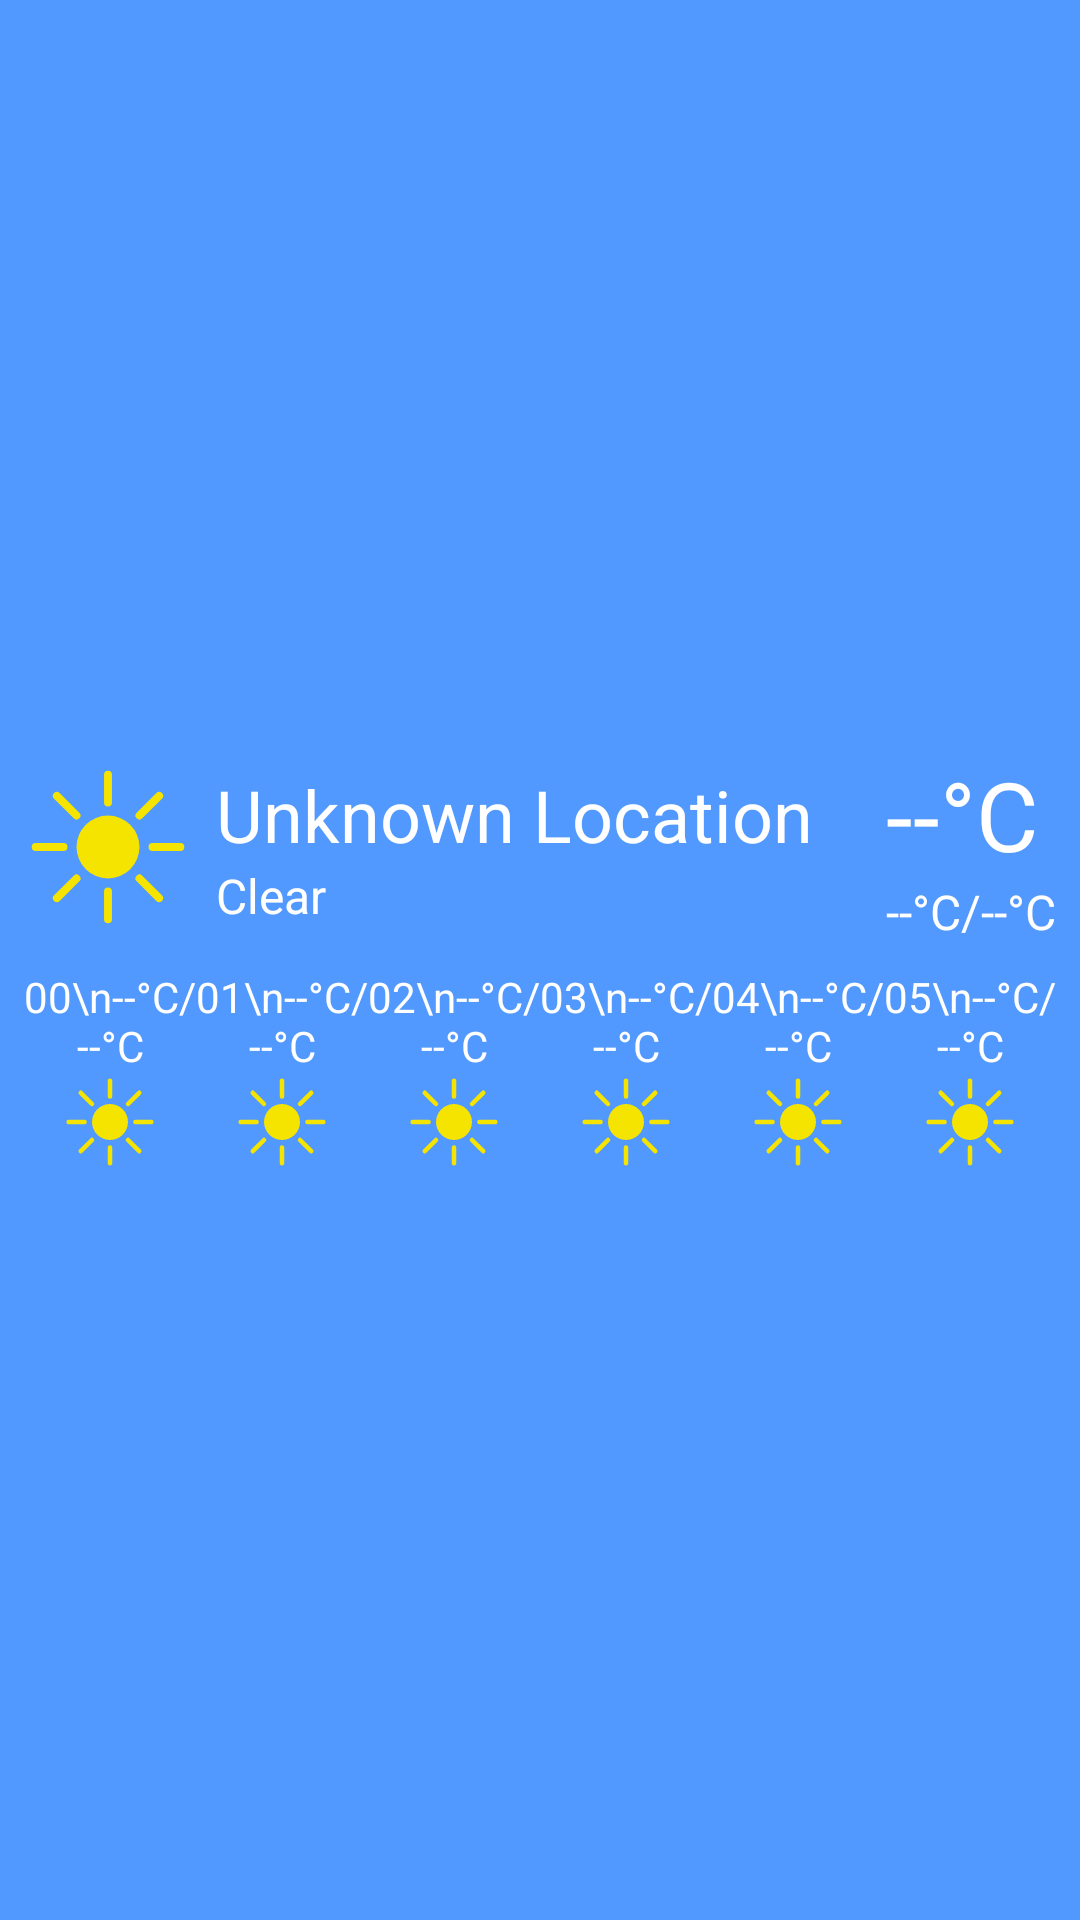

The Android layout XML behind this screen, and the referenced resources:
<!-- AndroidManifest.xml: application theme Theme.SecondaryActivities -->
<!-- res/layout/widget_weather.xml -->
<RelativeLayout xmlns:android="http://schemas.android.com/apk/res/android"
    xmlns:tools="http://schemas.android.com/tools"
    android:id="@+id/weather_widget"
    android:layout_width="match_parent"
    android:layout_height="match_parent">

    <ImageView
        android:id="@+id/weather_widget_background"
        android:layout_width="match_parent"
        android:layout_height="match_parent"
        android:scaleType="centerCrop"
        android:src="@color/skyBlue"
        tools:ignore="ContentDescription" />

    <LinearLayout
        android:layout_width="match_parent"
        android:layout_height="match_parent"
        android:gravity="center_vertical"
        android:orientation="vertical"
        android:padding="8dp">

        <LinearLayout
            android:layout_width="match_parent"
            android:layout_height="wrap_content"
            android:gravity="center_vertical"
            android:orientation="horizontal">

            <ImageView
                android:id="@+id/weather_widget_weather_image"
                android:layout_width="56dp"
                android:layout_height="56dp"
                android:contentDescription="@string/wmo0"
                android:src="@drawable/wmo_0_day" />

            <LinearLayout
                android:id="@+id/weather_widget_details"
                android:layout_width="0dp"
                android:layout_height="wrap_content"
                android:layout_weight="1"
                android:gravity="center_vertical"
                android:orientation="vertical"
                android:paddingStart="8dp"
                android:paddingEnd="8dp">

                <TextView
                    android:id="@+id/weather_widget_large_location_name"
                    android:layout_width="wrap_content"
                    android:layout_height="wrap_content"
                    android:text="@string/unknownLocation"
                    android:textColor="@color/white"
                    android:textSize="24sp" />

                <TextView
                    android:id="@+id/weather_widget_weather_description"
                    android:layout_width="wrap_content"
                    android:layout_height="wrap_content"
                    android:text="@string/wmo0"
                    android:textColor="@color/white"
                    android:textSize="16sp" />
            </LinearLayout>

            <LinearLayout
                android:layout_width="wrap_content"
                android:layout_height="wrap_content"
                android:gravity="center_vertical"
                android:orientation="vertical">

                <TextView
                    android:id="@+id/weather_widget_small_location_name"
                    android:layout_width="wrap_content"
                    android:layout_height="wrap_content"
                    android:text="@string/unknownLocation"
                    android:textColor="@color/white"
                    android:textSize="16sp"
                    android:visibility="gone" />

                <TextView
                    android:id="@+id/weather_widget_temperature"
                    android:layout_width="wrap_content"
                    android:layout_height="wrap_content"
                    android:drawablePadding="16dp"
                    android:text="--°C"
                    android:textColor="@color/white"
                    android:textSize="32sp"
                    tools:ignore="HardcodedText" />

                <TextView
                    android:id="@+id/weather_widget_maxmin_temperatures"
                    android:layout_width="wrap_content"
                    android:layout_height="wrap_content"
                    android:text="--°C/--°C"
                    android:textColor="@color/white"
                    android:textSize="16sp"
                    tools:ignore="HardcodedText" />
            </LinearLayout>
        </LinearLayout>

        <LinearLayout
            android:id="@+id/weather_widget_daily"
            android:layout_width="match_parent"
            android:layout_height="wrap_content"
            android:layout_marginTop="8dp"
            android:gravity="center_horizontal"
            android:orientation="horizontal">

            <TextView
                android:id="@+id/weather_widget_day_0"
                android:layout_width="wrap_content"
                android:layout_height="wrap_content"
                android:layout_weight="1"
                android:drawableBottom="@drawable/wmo_0_day"
                android:gravity="center_horizontal"
                android:text="00\n--°C/--°C"
                android:textColor="@color/white"
                android:textSize="14sp"
                tools:ignore="HardcodedText,UseCompatTextViewDrawableXml" />

            <TextView
                android:id="@+id/weather_widget_day_1"
                android:layout_width="wrap_content"
                android:layout_height="wrap_content"
                android:layout_weight="1"
                android:drawableBottom="@drawable/wmo_0_day"
                android:gravity="center_horizontal"
                android:text="01\n--°C/--°C"
                android:textColor="@color/white"
                android:textSize="14sp"
                tools:ignore="HardcodedText,UseCompatTextViewDrawableXml" />

            <TextView
                android:id="@+id/weather_widget_day_2"
                android:layout_width="wrap_content"
                android:layout_height="wrap_content"
                android:layout_weight="1"
                android:drawableBottom="@drawable/wmo_0_day"
                android:gravity="center_horizontal"
                android:text="02\n--°C/--°C"
                android:textColor="@color/white"
                android:textSize="14sp"
                tools:ignore="HardcodedText,UseCompatTextViewDrawableXml" />

            <TextView
                android:id="@+id/weather_widget_day_3"
                android:layout_width="wrap_content"
                android:layout_height="wrap_content"
                android:layout_weight="1"
                android:drawableBottom="@drawable/wmo_0_day"
                android:gravity="center_horizontal"
                android:text="03\n--°C/--°C"
                android:textColor="@color/white"
                android:textSize="14sp"
                tools:ignore="HardcodedText,UseCompatTextViewDrawableXml" />

            <TextView
                android:id="@+id/weather_widget_day_4"
                android:layout_width="wrap_content"
                android:layout_height="wrap_content"
                android:layout_weight="1"
                android:drawableBottom="@drawable/wmo_0_day"
                android:gravity="center_horizontal"
                android:text="04\n--°C/--°C"
                android:textColor="@color/white"
                android:textSize="14sp"
                tools:ignore="HardcodedText,UseCompatTextViewDrawableXml" />

            <TextView
                android:id="@+id/weather_widget_day_5"
                android:layout_width="wrap_content"
                android:layout_height="wrap_content"
                android:layout_weight="1"
                android:drawableBottom="@drawable/wmo_0_day"
                android:gravity="center_horizontal"
                android:text="05\n--°C/--°C"
                android:textColor="@color/white"
                android:textSize="14sp"
                tools:ignore="HardcodedText,UseCompatTextViewDrawableXml" />
        </LinearLayout>
    </LinearLayout>
</RelativeLayout>
<!-- resources referenced by this layout -->
<resources>
  <color name="skyBlue">#5198FF</color>
  <color name="white">#FFFFFFFF</color>
  <!-- drawable wmo_0_day (drawable) -->
  <vector xmlns:android="http://schemas.android.com/apk/res/android"
      android:width="32dp"
      android:height="32dp"
      android:viewportWidth="8.466666"
      android:viewportHeight="8.466667">
    <path
        android:pathData="M4.23333,4.23333m-1.58629,0a1.58629,1.58629 0,1 1,3.17259 0a1.58629,1.58629 0,1 1,-3.17259 0"
        android:strokeWidth="0.579823"
        android:fillColor="#f5e400"
        android:strokeColor="#00000000"
        android:strokeLineCap="round"/>
    <path
        android:pathData="M1.6556,6.81106 L2.64704,5.81963M5.81963,2.64704 L6.81106,1.6556"
        android:strokeLineJoin="miter"
        android:strokeWidth="0.4"
        android:fillColor="#00000000"
        android:strokeColor="#f5e400"
        android:strokeLineCap="round"/>
    <path
        android:pathData="m4.23333,7.87879 l-0,-1.4021m0,-4.48672V0.58787"
        android:strokeLineJoin="miter"
        android:strokeWidth="0.4"
        android:fillColor="#00000000"
        android:strokeColor="#f5e400"
        android:strokeLineCap="round"/>
    <path
        android:pathData="M6.81106,6.81106 L5.81963,5.81963M2.64704,2.64704 L1.6556,1.6556"
        android:strokeLineJoin="miter"
        android:strokeWidth="0.4"
        android:fillColor="#00000000"
        android:strokeColor="#f5e400"
        android:strokeLineCap="round"/>
    <path
        android:pathData="m7.87879,4.23333h-1.4021m-4.48672,0 l-1.4021,-0"
        android:strokeLineJoin="miter"
        android:strokeWidth="0.4"
        android:fillColor="#00000000"
        android:strokeColor="#f5e400"
        android:strokeLineCap="round"/>
  </vector>
  <string name="unknownLocation">Unknown Location</string>
  <string name="wmo0">Clear</string>
  <style name="Theme.SecondaryActivities" parent="Theme.MaterialComponents.DayNight.DarkActionBar">
          
          <item name="colorPrimary">@color/skyBlue</item>
          <item name="colorOnPrimary">@color/white</item>
          
          <item name="android:statusBarColor">?attr/colorPrimary</item>
          <item name="colorSurface">?attr/colorPrimary</item>
      </style>
</resources>
